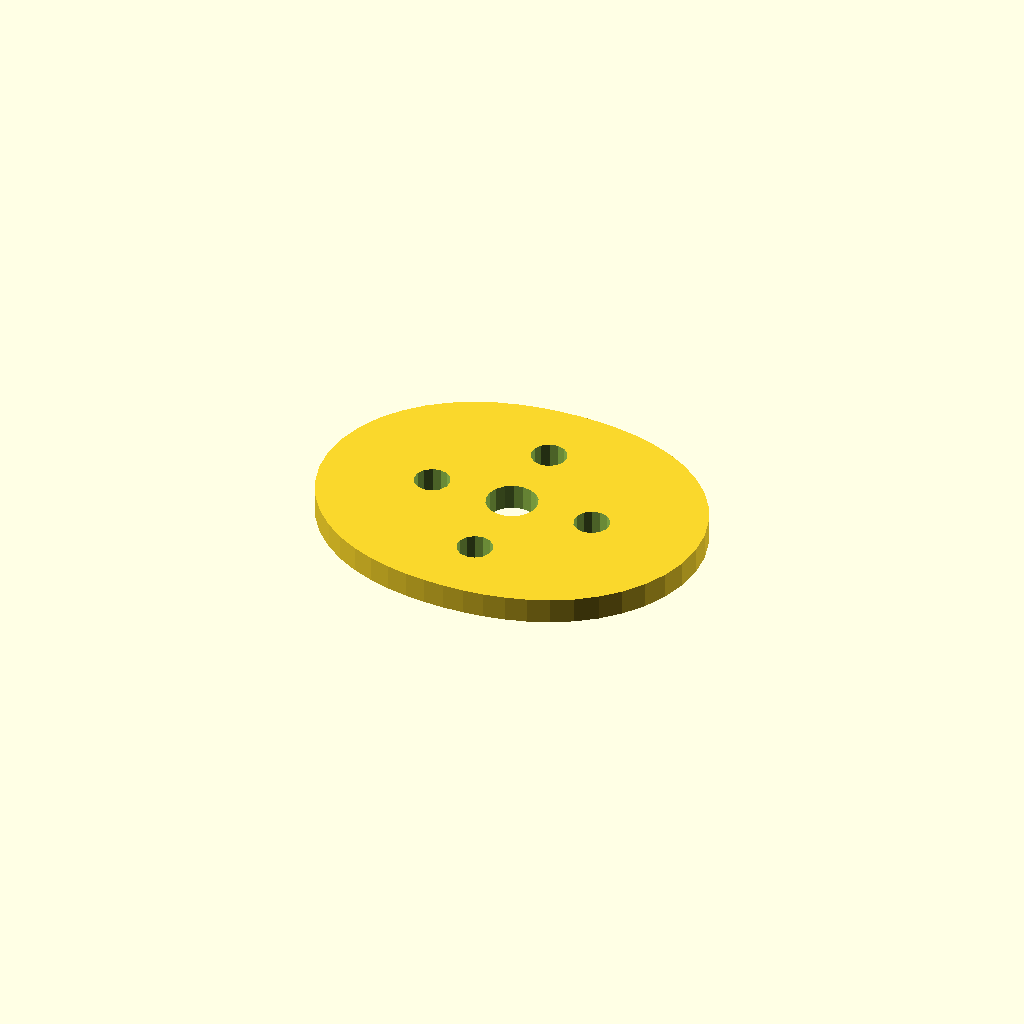
Cell 1: the model at its default parameters.
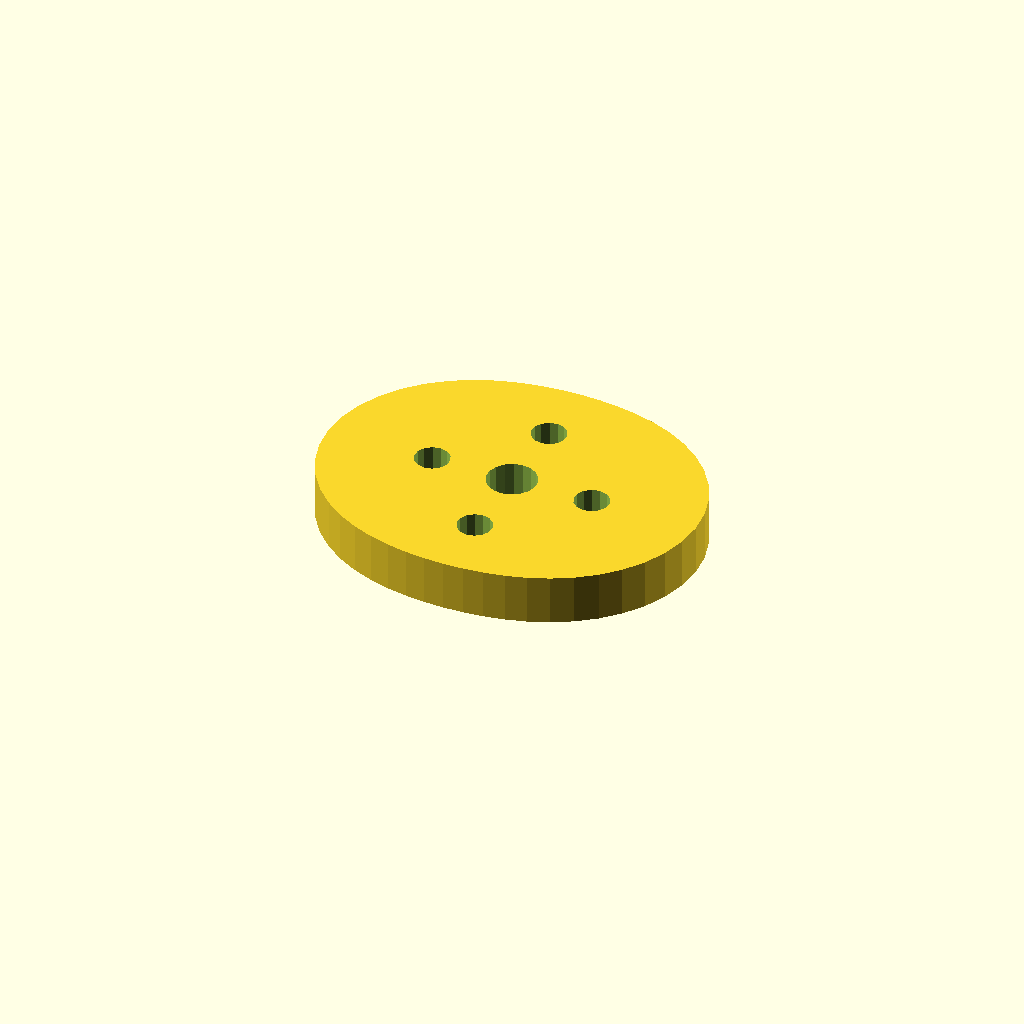
Cell 2 — plate_t set to 10, the other parameters unchanged.
All cells are drawn from one camera (rotation 55°, 0°, 25°, orthographic, colour scheme Cornfield), so only the parameter changes between them.
Source of the model, optional_data/data/sketch4/camplates/part_0198.scad:
$fn = 32;

// ----------------------------------------------------------------------
// Cam plate: double_lobe cam, base R28
// ----------------------------------------------------------------------

// --- parameters (mm) ---
base_r = 28;              // base circle radius
lobe_h = 10;              // cam lobe rise
bore_r = 5;               // shaft bore radius
plate_t = 5;              // plate thickness, Z (extrusion height)
ring_r = 16.5;            // lightening ring radius
bolt_r = 3.5;             // lightening hole radius

profile = [[76, 30.5], [75.548, 35.443], [74.22, 40.205], [72.093, 44.622], [69.285, 48.562], [65.942, 51.941], [62.218, 54.718], [58.259, 56.902], [54.188, 58.538], [50.092, 59.693], [46.024, 60.446], [41.998, 60.866], [38, 61], [34.002, 60.866], [29.976, 60.446], [25.908, 59.693], [21.813, 58.538], [17.741, 56.902], [13.782, 54.718], [10.058, 51.941], [6.715, 48.562], [3.907, 44.622], [1.78, 40.205], [0.452, 35.443], [0, 30.5], [0.452, 25.557], [1.78, 20.795], [3.907, 16.378], [6.715, 12.437], [10.058, 9.059], [13.782, 6.282], [17.741, 4.098], [21.812, 2.462], [25.908, 1.307], [29.976, 0.554], [34.002, 0.134], [38, 0], [41.998, 0.134], [46.024, 0.554], [50.092, 1.307], [54.188, 2.462], [58.259, 4.098], [62.218, 6.282], [65.942, 9.059], [69.285, 12.437], [72.093, 16.378], [74.22, 20.795], [75.548, 25.557]];  // primary outline, 48 points, counter clockwise
void_1 = [[42.908, 31.454], [42.286, 33.075], [41.147, 34.386], [39.628, 35.228], [37.913, 35.499], [36.208, 35.168], [34.72, 34.274], [33.627, 32.924], [33.062, 31.282], [33.092, 29.546], [33.714, 27.925], [34.853, 26.614], [36.372, 25.772], [38.087, 25.501], [39.792, 25.832], [41.28, 26.726], [42.373, 28.076], [42.938, 29.718]];  // shaft bore, 18 points
void_2 = [[57.936, 31.168], [57.306, 32.592], [56.12, 33.603], [54.613, 33.998], [53.084, 33.701], [51.836, 32.77], [51.115, 31.389], [51.064, 29.832], [51.694, 28.408], [52.88, 27.397], [54.387, 27.002], [55.916, 27.299], [57.164, 28.23], [57.885, 29.611]];  // lightening hole 1, 14 points
void_3 = [[41.436, 47.668], [40.806, 49.092], [39.62, 50.103], [38.113, 50.498], [36.584, 50.201], [35.336, 49.27], [34.615, 47.889], [34.564, 46.332], [35.194, 44.908], [36.38, 43.897], [37.887, 43.502], [39.416, 43.799], [40.664, 44.73], [41.385, 46.111]];  // lightening hole 2, 14 points
void_4 = [[24.936, 31.168], [24.306, 32.592], [23.12, 33.603], [21.613, 33.998], [20.084, 33.701], [18.836, 32.77], [18.115, 31.389], [18.064, 29.832], [18.694, 28.408], [19.88, 27.397], [21.387, 27.002], [22.916, 27.299], [24.164, 28.23], [24.885, 29.611]];  // lightening hole 3, 14 points
void_5 = [[41.436, 14.668], [40.806, 16.092], [39.62, 17.103], [38.113, 17.498], [36.584, 17.201], [35.336, 16.27], [34.615, 14.889], [34.564, 13.332], [35.194, 11.908], [36.38, 10.897], [37.887, 10.502], [39.416, 10.799], [40.664, 11.73], [41.385, 13.111]];  // lightening hole 4, 14 points

// --- the one profile operation ---
difference() {
  linear_extrude(height = plate_t) polygon(points = profile);
  translate([0, 0, -1])
    linear_extrude(height = plate_t + 2) polygon(points = void_1);
  translate([0, 0, -1])
    linear_extrude(height = plate_t + 2) polygon(points = void_2);
  translate([0, 0, -1])
    linear_extrude(height = plate_t + 2) polygon(points = void_3);
  translate([0, 0, -1])
    linear_extrude(height = plate_t + 2) polygon(points = void_4);
  translate([0, 0, -1])
    linear_extrude(height = plate_t + 2) polygon(points = void_5);
}
Parameter table extracted from the source (name, type, default, range or options):
base_r: number, default 28
lobe_h: number, default 10
bore_r: number, default 5
plate_t: number, default 5
ring_r: number, default 16.5
bolt_r: number, default 3.5
